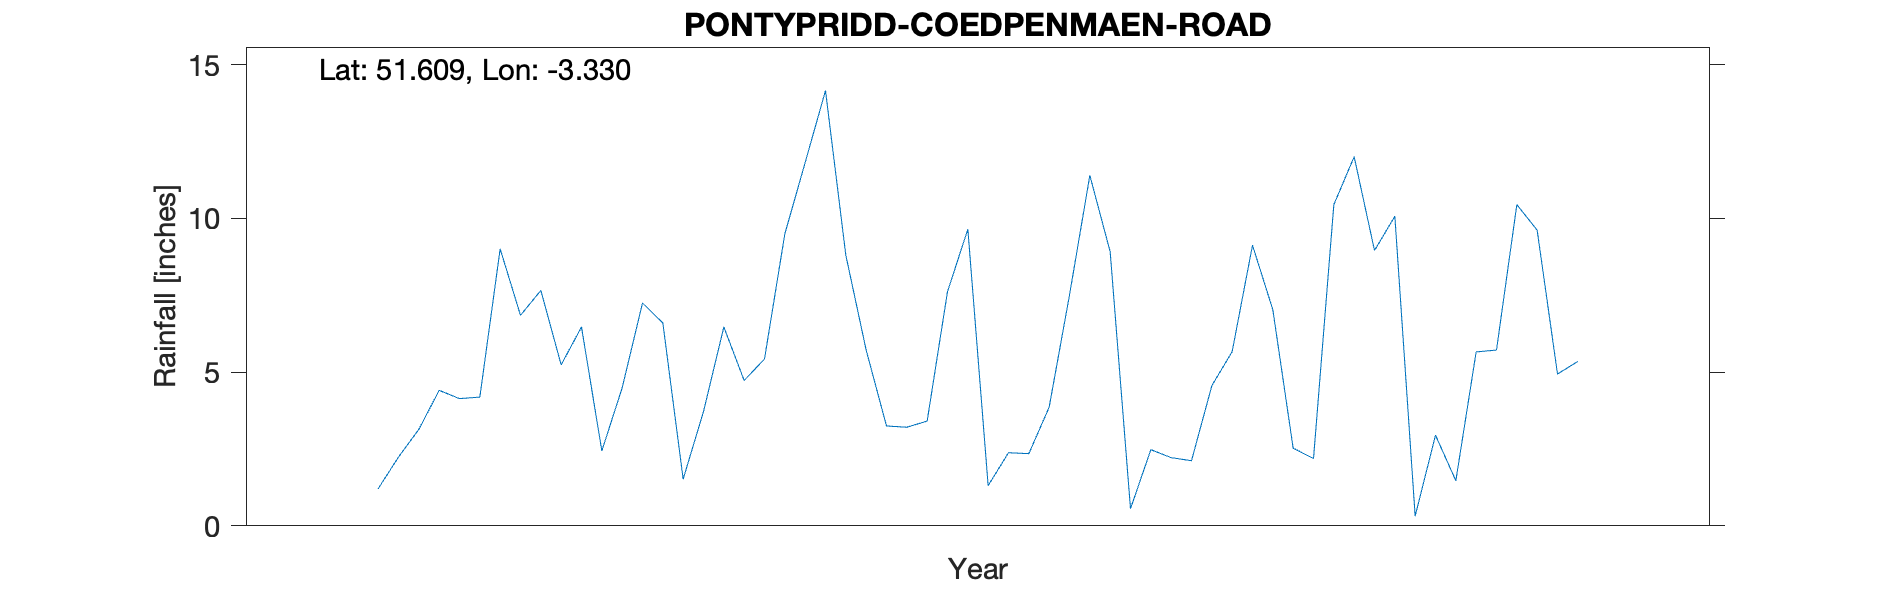

The data file committed next to this chart (first rows):
PONTYPRIDD-COEDPENMAEN-ROAD, , , , , , , , , , 
Grid ref, ST080909, Long, -3.33, Lat, 51.61, Elevation, 265, ft, , 
Station no, 4075/8, , , , , , , , , 
, 1951, 1952, 1953, 1954, 1955, 1956, 1957, 1958, 1959, 1960
January, , , 1.21, 4.49, 5.72, 8.92, 12.01, , , 
February, , , 2.24, 7.25, 3.25, 0.56, 8.96, , , 
March, , , 3.14, 6.6, 3.21, 2.48, 10.07, , , 
April, , , 4.41, 1.52, 3.41, 2.22, 0.32, , , 
May, , , 4.14, 3.72, 7.62, 2.12, 2.95, , , 
June, , , 4.19, 6.47, 9.65, 4.56, 1.47, , , 
July, , , 9.01, 4.73, 1.31, 5.67, 5.66, , , 
August, , , 6.85, 5.43, 2.38, 9.13, 5.72, , , 
September, , , 7.66, 9.5, 2.35, 7.03, 10.45, , , 
October, , , 5.24, 11.82, 3.86, 2.53, 9.62, , , 
November, , , 6.47, 14.16, 7.51, 2.19, 4.94, , , 
December, , , 2.44, 8.8, 11.4, 10.45, 5.35, , , 
Total, , , 57, 84.49, 61.67, 57.86, 77.52, , , 
